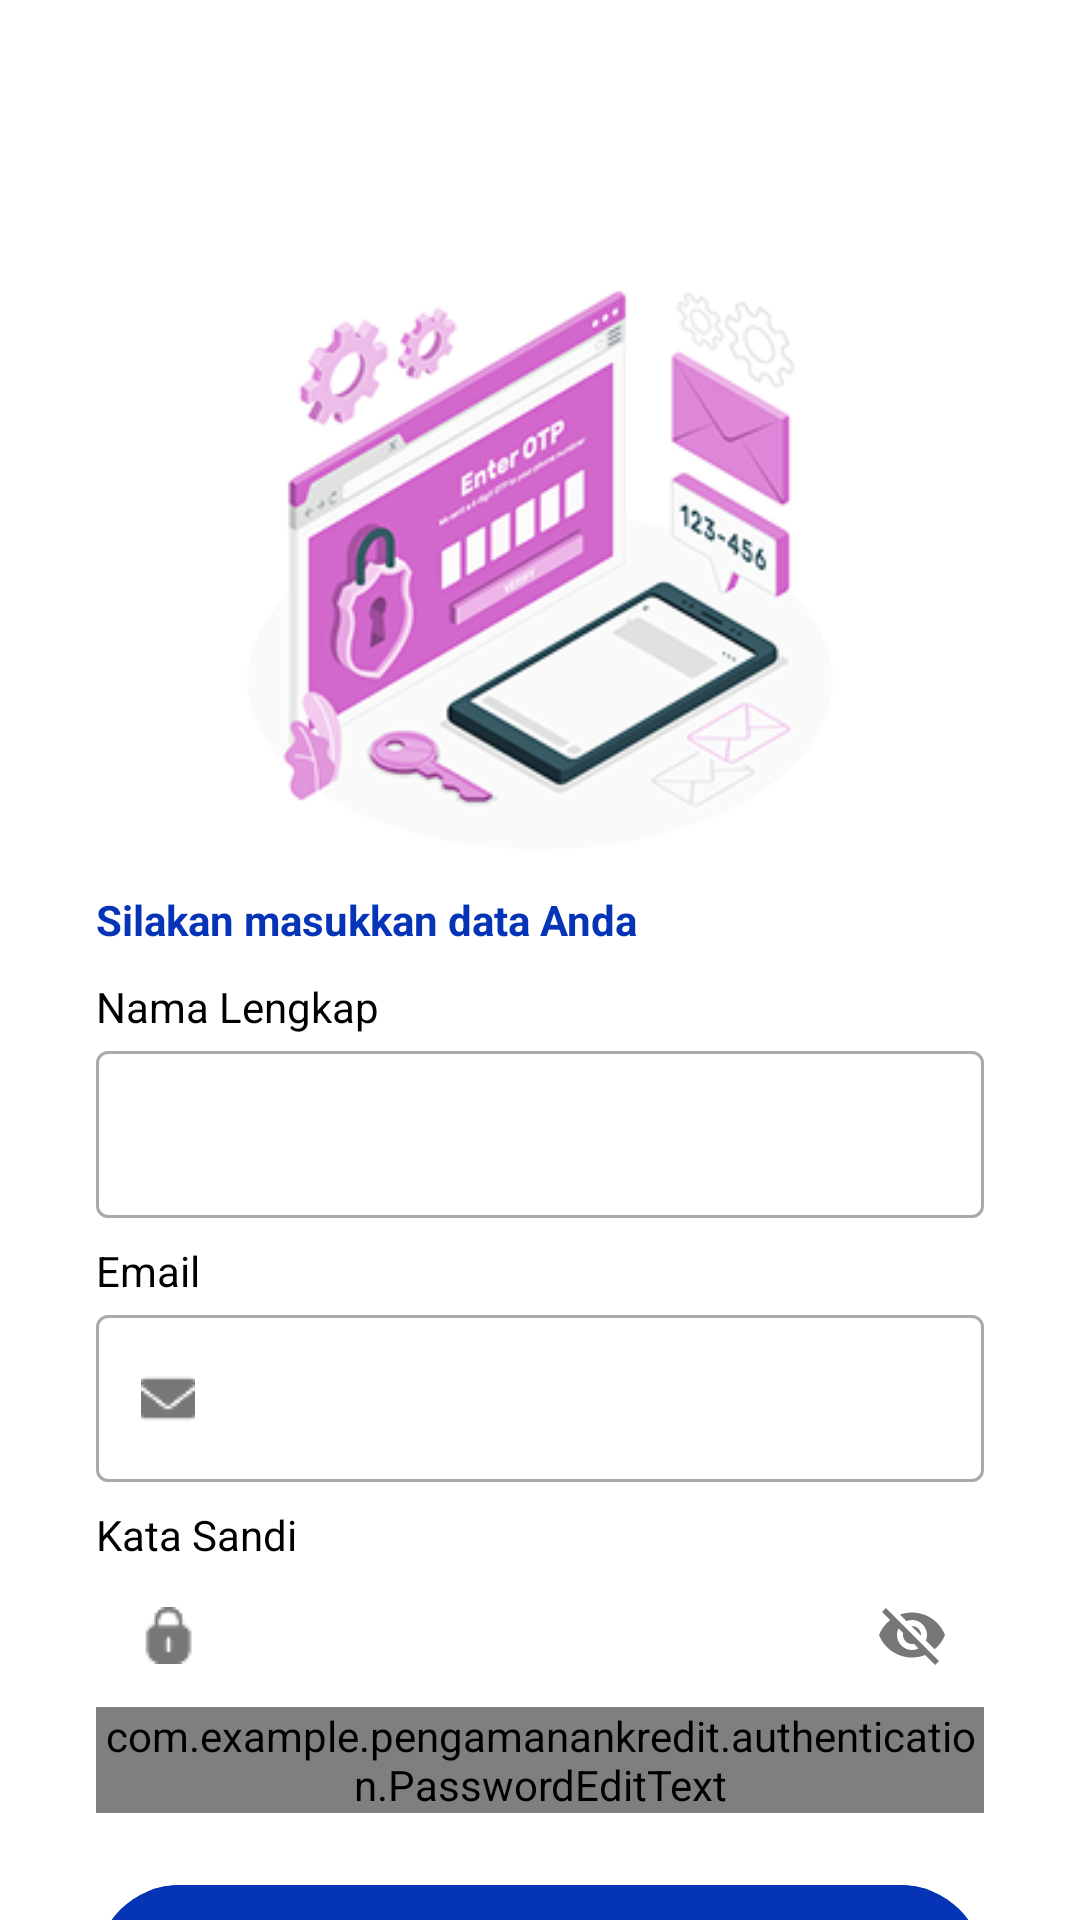

Reconstruct the res/layout file that produces this screen, plus the resources it refers to.
<!-- AndroidManifest.xml: activity theme Theme.PengamananKredit.NoActionBar -->
<!-- res/layout/activity_register.xml -->
<?xml version="1.0" encoding="utf-8"?>
<ScrollView xmlns:android="http://schemas.android.com/apk/res/android"
    xmlns:app="http://schemas.android.com/apk/res-auto"
    xmlns:tools="http://schemas.android.com/tools"
    android:id="@+id/scrollView"
    android:layout_width="match_parent"
    android:layout_height="match_parent"
    android:background="@color/white"
    android:fillViewport="true"
    android:overScrollMode="never"
    android:scrollbars="none"
    android:nestedScrollingEnabled="false"
    tools:context=".authentication.RegisterActivity">

    <androidx.constraintlayout.widget.ConstraintLayout
        android:layout_width="match_parent"
        android:layout_height="match_parent">

        <ProgressBar
            android:id="@+id/pBar"
            style="?android:attr/progressBarStyle"
            android:layout_width="wrap_content"
            android:layout_height="wrap_content"
            android:visibility="invisible"
            app:layout_constraintBottom_toBottomOf="parent"
            app:layout_constraintEnd_toEndOf="parent"
            app:layout_constraintStart_toStartOf="parent"
            app:layout_constraintTop_toTopOf="parent" />

        <ImageView
            android:id="@+id/imageView"
            android:layout_width="200dp"
            android:layout_height="200dp"
            app:layout_constraintBottom_toTopOf="@+id/guidelineHorizontal"
            app:layout_constraintEnd_toEndOf="parent"
            app:layout_constraintHorizontal_bias="0.5"
            app:layout_constraintStart_toStartOf="parent"
            app:layout_constraintTop_toTopOf="@id/guideline2"
            app:layout_constraintVertical_bias="0.5"
            app:srcCompat="@drawable/regis_image" />

        <TextView
            android:id="@+id/titleTextView"
            android:layout_width="0dp"
            android:layout_height="wrap_content"
            android:layout_marginStart="32dp"
            android:layout_marginTop="10dp"
            android:layout_marginEnd="32dp"
            android:alpha="1"
            android:text="@string/title_login_page"
            android:textColor="@color/blue"
            android:textSize="14sp"
            android:textStyle="bold"
            app:layout_constraintEnd_toEndOf="parent"
            app:layout_constraintHorizontal_bias="0.0"
            app:layout_constraintStart_toStartOf="parent"
            app:layout_constraintTop_toTopOf="@+id/guidelineHorizontal"
            tools:alpha="100" />

        <TextView
            android:id="@+id/nameTextView"
            android:layout_width="wrap_content"
            android:layout_height="wrap_content"
            android:layout_marginStart="32dp"
            android:layout_marginTop="10dp"
            android:alpha="1"
            android:text="@string/name"
            android:textColor="@color/black"
            app:layout_constraintStart_toStartOf="parent"
            app:layout_constraintTop_toBottomOf="@+id/titleTextView"
            tools:alpha="100" />

        <com.google.android.material.textfield.TextInputLayout
            android:id="@+id/nameEditTextLayout"
            style="@style/Widget.MaterialComponents.TextInputLayout.OutlinedBox"
            android:layout_width="0dp"
            android:layout_height="wrap_content"
            android:layout_marginStart="32dp"
            android:layout_marginEnd="32dp"
            android:alpha="1"
            app:boxStrokeWidth="1dp"
            app:layout_constraintEnd_toEndOf="parent"
            app:layout_constraintStart_toStartOf="parent"
            app:layout_constraintTop_toBottomOf="@+id/nameTextView"
            app:startIconDrawable="@drawable/person_black"
            tools:alpha="100">

            <com.google.android.material.textfield.TextInputEditText
                android:id="@+id/ed_register_name"
                android:layout_width="match_parent"
                android:layout_height="wrap_content"
                android:ems="10"
                android:inputType="text"
                android:nestedScrollingEnabled="false" />
        </com.google.android.material.textfield.TextInputLayout>

        <TextView
            android:id="@+id/emailTextView"
            android:layout_width="wrap_content"
            android:layout_height="wrap_content"
            android:layout_marginStart="32dp"
            android:layout_marginTop="8dp"
            android:alpha="1"
            android:text="@string/email"
            android:textColor="@color/black"
            app:layout_constraintStart_toStartOf="parent"
            app:layout_constraintTop_toBottomOf="@+id/nameEditTextLayout"
            tools:alpha="100" />

        <com.google.android.material.textfield.TextInputLayout
            android:id="@+id/emailEditTextLayout"
            style="@style/Widget.MaterialComponents.TextInputLayout.OutlinedBox"
            android:layout_width="0dp"
            android:layout_height="wrap_content"
            android:layout_marginStart="32dp"
            android:layout_marginEnd="32dp"
            android:alpha="1"
            app:boxStrokeWidth="1dp"
            app:layout_constraintEnd_toEndOf="parent"
            app:layout_constraintStart_toStartOf="parent"
            app:layout_constraintTop_toBottomOf="@+id/emailTextView"
            app:startIconDrawable="@drawable/email_icon"
            tools:alpha="100">

            <com.google.android.material.textfield.TextInputEditText
                android:id="@+id/ed_register_email"
                android:layout_width="match_parent"
                android:layout_height="wrap_content"
                android:ems="10"
                android:inputType="textEmailAddress"
                android:nestedScrollingEnabled="false" />
        </com.google.android.material.textfield.TextInputLayout>

        <TextView
            android:id="@+id/passwordTextView"
            android:layout_width="wrap_content"
            android:layout_height="wrap_content"
            android:layout_marginStart="32dp"
            android:layout_marginTop="8dp"
            android:alpha="1"
            android:text="@string/password"
            android:textColor="@color/black"
            app:layout_constraintStart_toStartOf="parent"
            app:layout_constraintTop_toBottomOf="@+id/emailEditTextLayout"
            tools:alpha="100" />

        <com.google.android.material.textfield.TextInputLayout
            android:id="@+id/passwordEditTextLayout"
            style="@style/Widget.MaterialComponents.TextInputLayout.OutlinedBox"
            android:layout_width="0dp"
            android:layout_height="wrap_content"
            android:layout_marginStart="32dp"
            android:layout_marginEnd="32dp"
            android:alpha="1"
            app:boxStrokeWidth="1dp"
            app:endIconMode="password_toggle"
            app:layout_constraintEnd_toEndOf="parent"
            app:layout_constraintStart_toStartOf="parent"
            app:layout_constraintTop_toBottomOf="@+id/passwordTextView"
            app:startIconDrawable="@drawable/pass_icon"
            tools:alpha="100">

            <com.example.pengamanankredit.authentication.PasswordEditText
                android:id="@+id/ed_register_password"
                android:layout_width="match_parent"
                android:layout_height="wrap_content"
                android:inputType="textPassword" />
        </com.google.android.material.textfield.TextInputLayout>

        <Button
            android:id="@+id/registerButton"
            android:layout_width="0dp"
            android:layout_height="64dp"
            android:layout_marginStart="32dp"
            android:layout_marginTop="20dp"
            android:layout_marginEnd="32dp"
            android:alpha="1"
            android:backgroundTint="@color/blue"
            android:text="@string/register"
            android:textColor="@color/white"
            app:layout_constraintEnd_toEndOf="parent"
            app:layout_constraintStart_toStartOf="parent"
            app:layout_constraintTop_toBottomOf="@id/passwordEditTextLayout"
            tools:alpha="100" />

        <TextView
            android:id="@+id/infoTextView"
            android:layout_width="wrap_content"
            android:layout_height="wrap_content"
            android:layout_marginStart="0dp"
            android:layout_marginTop="36dp"
            android:alpha="1"
            android:gravity="center"
            android:text="@string/register_text_start"
            android:textColor="@color/blue"
            android:textSize="12sp"
            app:layout_constraintEnd_toStartOf="@id/infoTextView2"
            app:layout_constraintHorizontal_chainStyle="packed"
            app:layout_constraintStart_toStartOf="parent"
            app:layout_constraintTop_toBottomOf="@id/registerButton"
            tools:alpha="100" />

        <TextView
            android:id="@+id/infoTextView2"
            android:layout_width="wrap_content"
            android:layout_height="wrap_content"
            android:layout_marginStart="4dp"
            android:layout_marginTop="36dp"
            android:alpha="1"
            android:clickable="true"
            android:focusable="true"
            android:gravity="center"
            android:text="@string/register_text_end"
            android:textColor="@color/blue"
            android:textSize="12sp"
            android:textStyle="bold"
            app:layout_constraintEnd_toEndOf="parent"
            app:layout_constraintStart_toEndOf="@id/infoTextView"
            app:layout_constraintTop_toBottomOf="@id/registerButton"
            tools:alpha="100" />


        <androidx.constraintlayout.widget.Guideline
            android:id="@+id/guidelineHorizontal"
            android:layout_width="wrap_content"
            android:layout_height="80dp"
            android:orientation="horizontal"
            app:layout_constraintEnd_toEndOf="parent"
            app:layout_constraintGuide_percent="0.33"
            app:layout_constraintStart_toStartOf="parent" />

        <androidx.constraintlayout.widget.Guideline
            android:id="@+id/guideline2"
            android:layout_width="wrap_content"
            android:layout_height="80dp"
            android:orientation="horizontal"
            app:layout_constraintGuide_percent="0.1" />

    </androidx.constraintlayout.widget.ConstraintLayout>
</ScrollView>
<!-- resources referenced by this layout -->
<resources>
  <color name="black">#FF000000</color>
  <color name="blue">#0534B6</color>
  <color name="white">#FFFFFFFF</color>
  <!-- drawable email_icon: png bitmap (drawable, 335 bytes) -->
  <!-- drawable pass_icon: png bitmap (drawable, 373 bytes) -->
  <!-- drawable regis_image: png bitmap (drawable, 52643 bytes) -->
  <string name="email">Email</string>
  <string name="name">Nama Lengkap</string>
  <string name="password">Kata Sandi</string>
  <string name="register">DAFTAR</string>
  <string name="register_text_end">Masuk sekarang</string>
  <string name="register_text_start">Sudah punya akun?</string>
  <string name="title_login_page">Silakan masukkan data Anda</string>
  <style name="Theme.PengamananKredit.NoActionBar" parent="Theme.Material3.DayNight">
          <item name="windowActionBar">false</item>
          <item name="windowNoTitle">true</item>
          <item name="titleTextColor">@color/white</item>
          <item name="actionOverflowButtonStyle">@style/MyOverflowButtonStyle</item>
      </style>
  <style name="MyOverflowButtonStyle" parent="Widget.AppCompat.ActionButton.Overflow">
          <item name="android:tint">@android:color/white</item>
      </style>
</resources>
